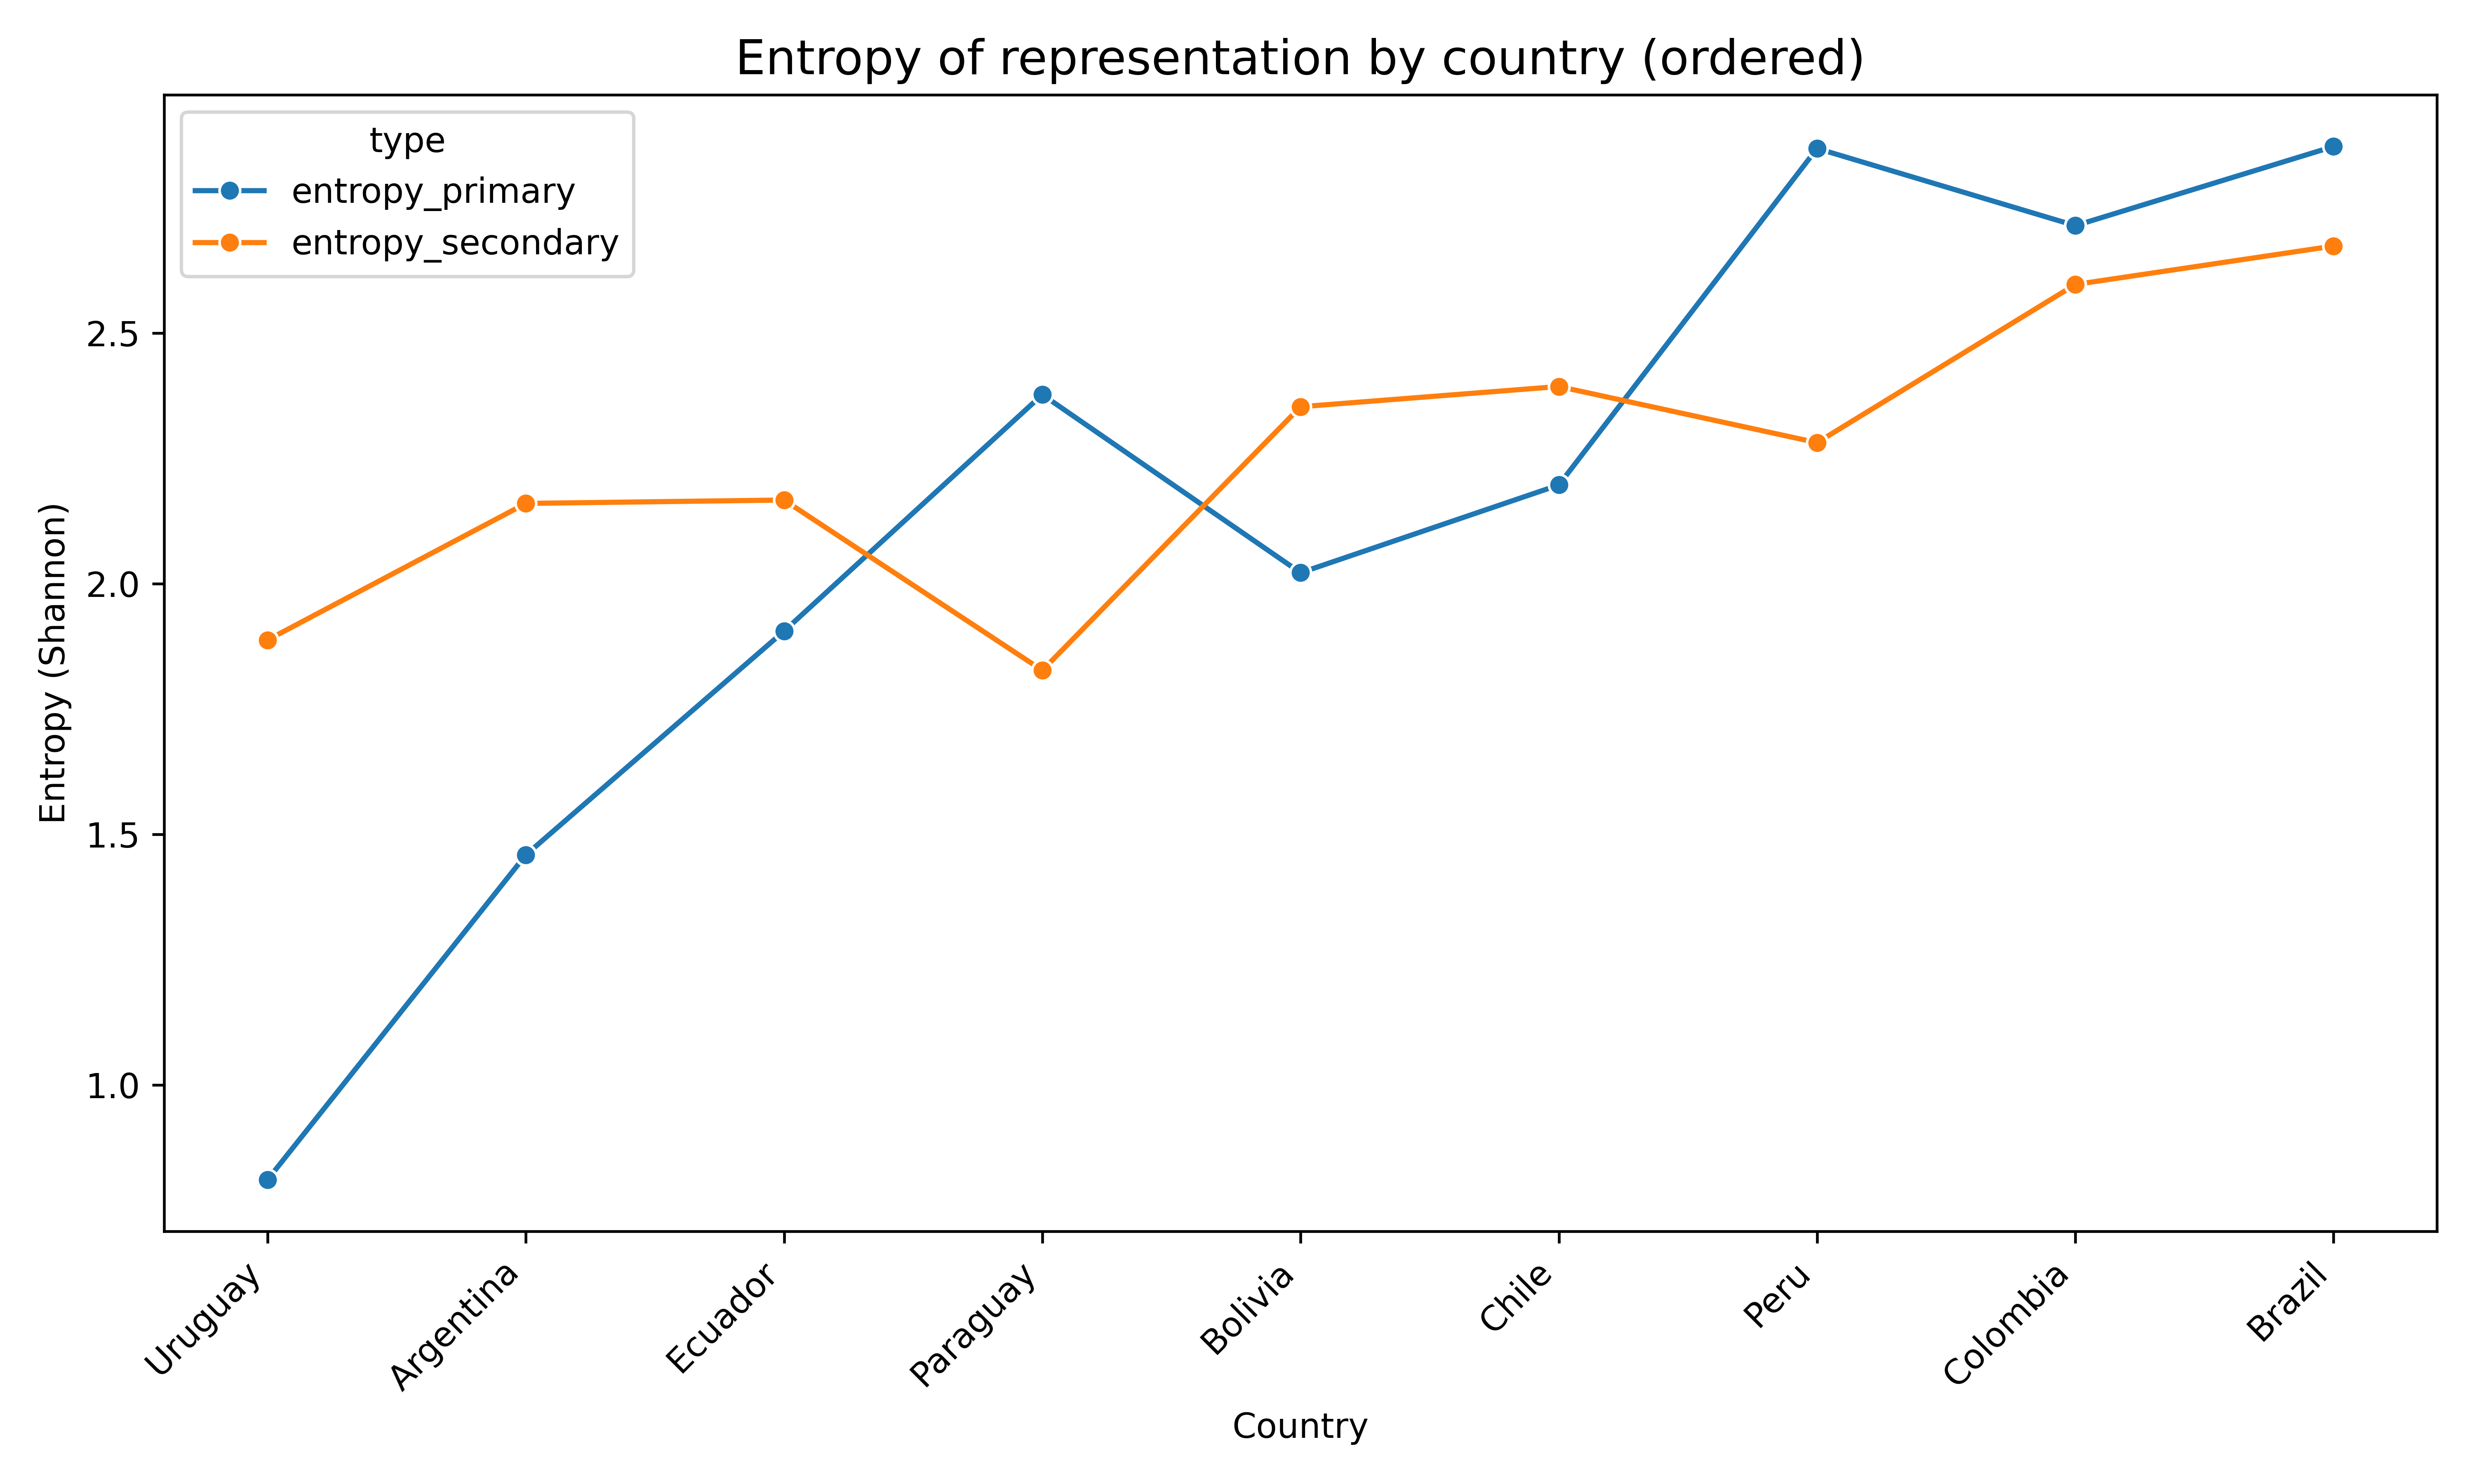

The file beside this chart, header and first rows:
country, entropy_primary, entropy_secondary, entropy_mean
Uruguay, 0.8113, 1.888, 1.35
Argentina, 1.459, 2.16, 1.81
Ecuador, 1.906, 2.167, 2.036
Paraguay, 2.377, 1.827, 2.102
Bolivia, 2.022, 2.353, 2.188
Chile, 2.197, 2.394, 2.295
Peru, 2.869, 2.282, 2.575
Colombia, 2.715, 2.597, 2.656
Brazil, 2.873, 2.674, 2.773
